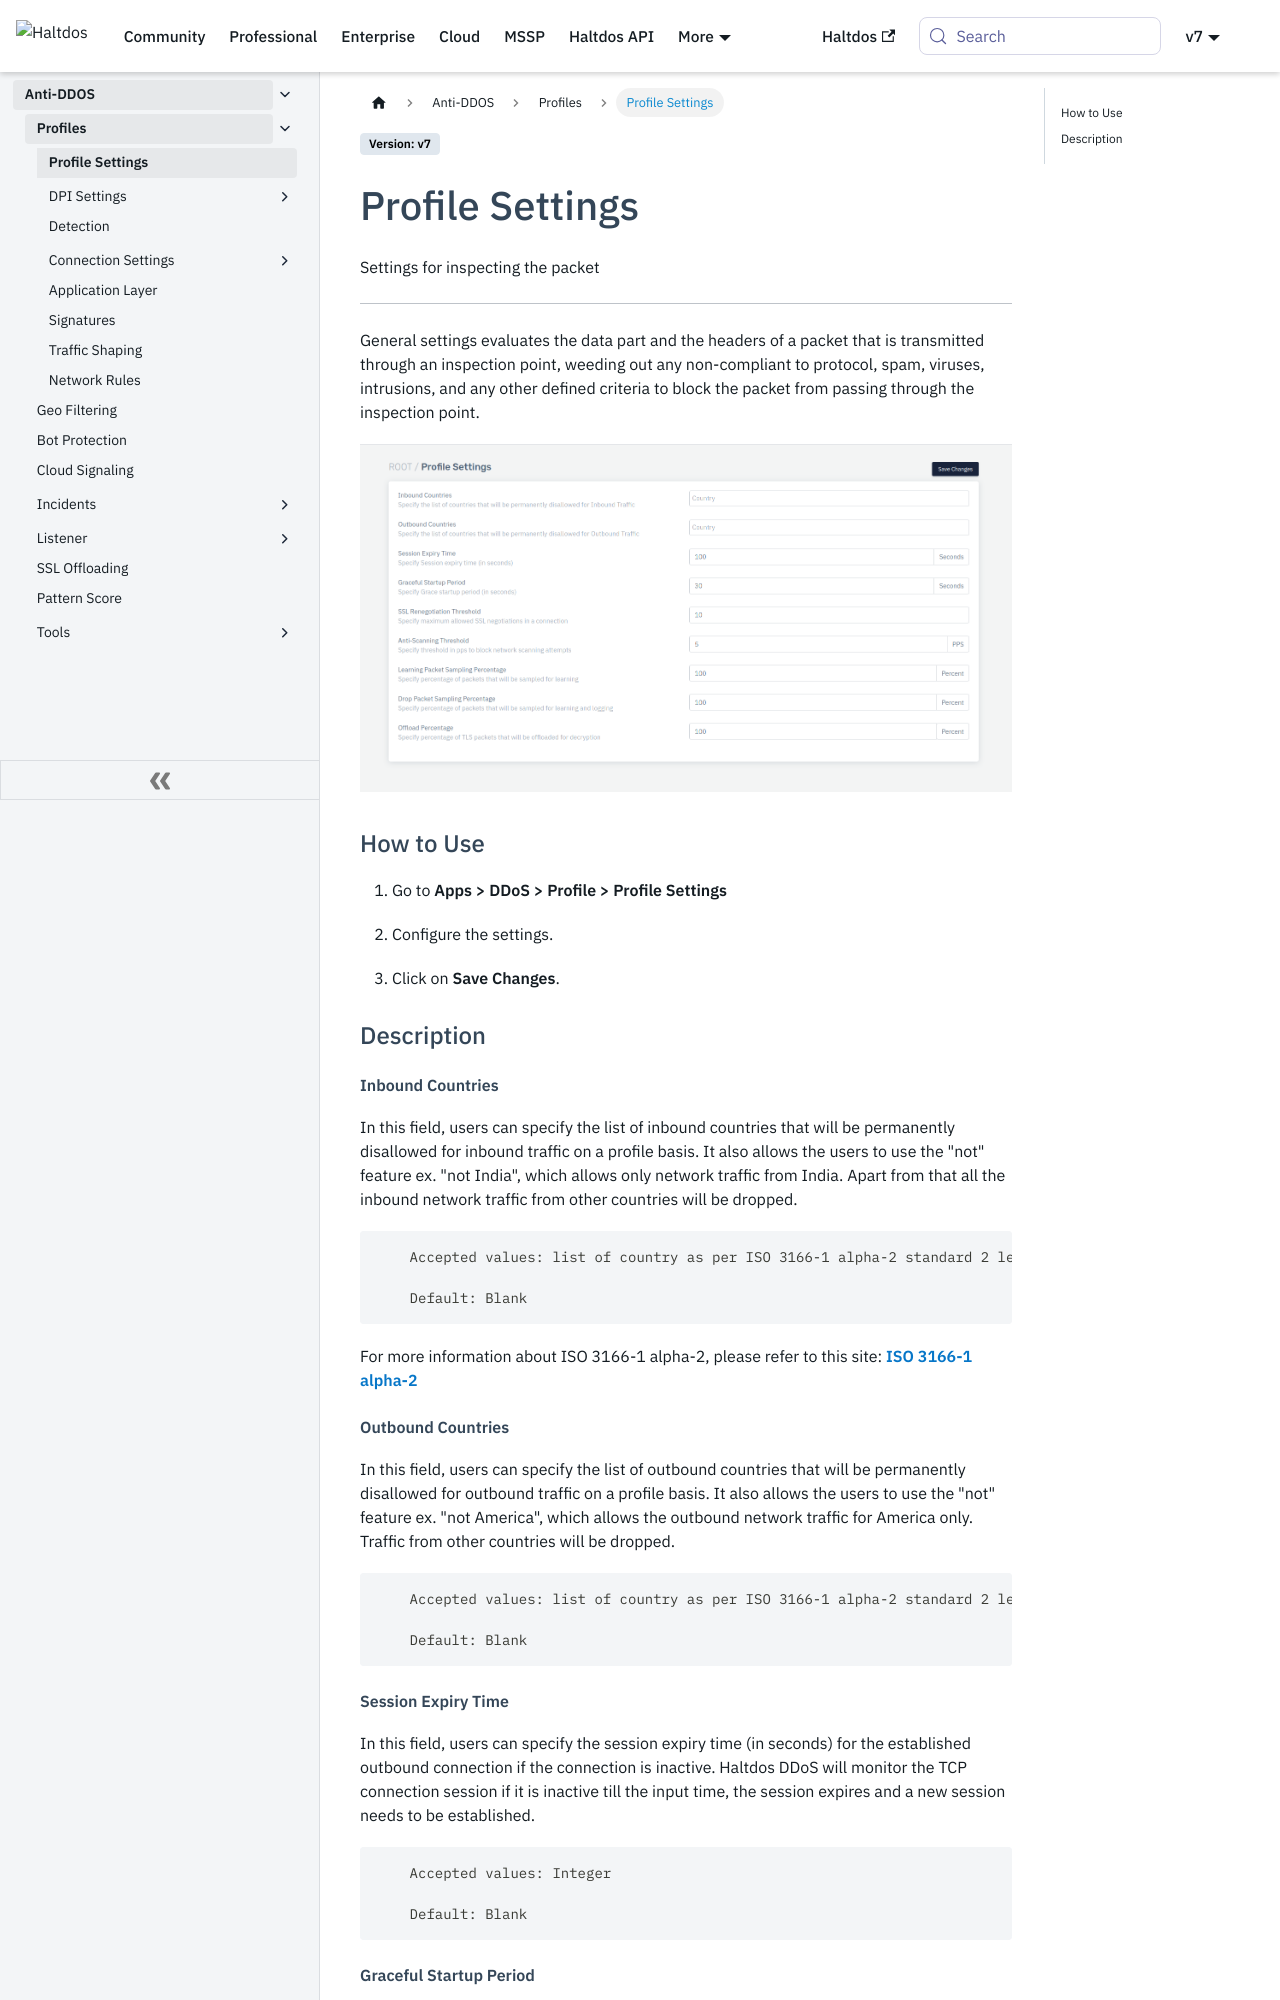

repository: halt-dos/hd-wiki-public · page: v7/enterprise/ddos/profile/general_settings/index.html · generator: docusaurus

---
sidebar_position: 1
---

# Profile Settings

Settings for inspecting the packet

---

General settings evaluates the data part and the headers of a packet that is transmitted through an inspection point, weeding out any non-compliant to protocol, spam, viruses, intrusions, and any other defined criteria to block the packet from passing through the inspection point.

![general_setting](/img/ddos/v8/securityprofile_profile_settings.png)

### How to Use

1. Go to **Apps > DDoS > Profile > Profile Settings**

2. Configure the settings.

3. Click on **Save Changes**.


### Description

##### **Inbound Countries**

In this field, users can specify the list of inbound countries that will be permanently disallowed for inbound traffic on a profile basis. It also allows the users to use the "not" feature ex. "not India", which allows only network traffic from India. Apart from that all the inbound network traffic from other countries will be dropped.

```
    Accepted values: list of country as per ISO 3166-1 alpha-2 standard 2 letter country-code.

    Default: Blank
```


For more information about ISO 3166-1 alpha-2, please refer to this site: [**ISO 3166-1 alpha-2**](https://en.wikipedia.org/wiki/ISO_3166-1_alpha-2)

##### **Outbound Countries**

In this field, users can specify the list of outbound countries that will be permanently disallowed for outbound traffic on a profile basis. It also allows the users to use the "not" feature ex. "not America", which allows the outbound network traffic for America only. Traffic from other countries will be dropped.

```
    Accepted values: list of country as per ISO 3166-1 alpha-2 standard 2 letter country-code.

    Default: Blank
```


##### **Session Expiry Time**

In this field, users can specify the session expiry time (in seconds) for the established outbound connection if the connection is inactive. Haltdos DDoS will monitor the TCP connection session if it is inactive till the input time, the session expires and a new session needs to be established.

```
    Accepted values: Integer

    Default: Blank
```
